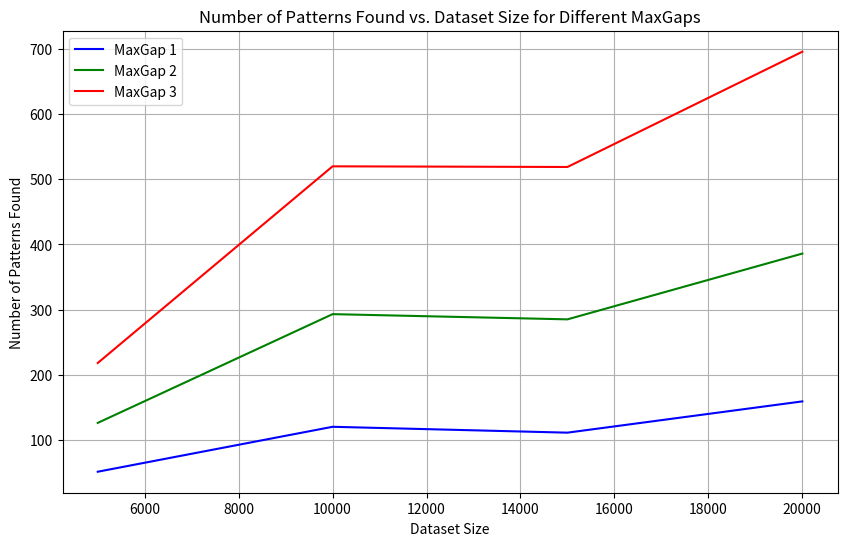

The script that saved this image:
import matplotlib.pyplot as plt

# Hypothetical data
dataset_sizes = [5000, 10000, 15000, 20000]
patterns_support_1 = [51, 120, 111, 159]
patterns_support_2 = [126, 293, 285, 386]
patterns_support_3 = [218, 520, 519, 696]

# Plotting
plt.figure(figsize=(10, 6))
plt.plot(dataset_sizes, patterns_support_1, label='MaxGap 1', color='blue')
plt.plot(dataset_sizes, patterns_support_2, label='MaxGap 2', color='green')
plt.plot(dataset_sizes, patterns_support_3, label='MaxGap 3', color='red')

# Adding titles and labels
plt.title('Number of Patterns Found vs. Dataset Size for Different MaxGaps')
plt.xlabel('Dataset Size')
plt.ylabel('Number of Patterns Found')
plt.legend()
plt.grid(True)

# Show plot
plt.show()
